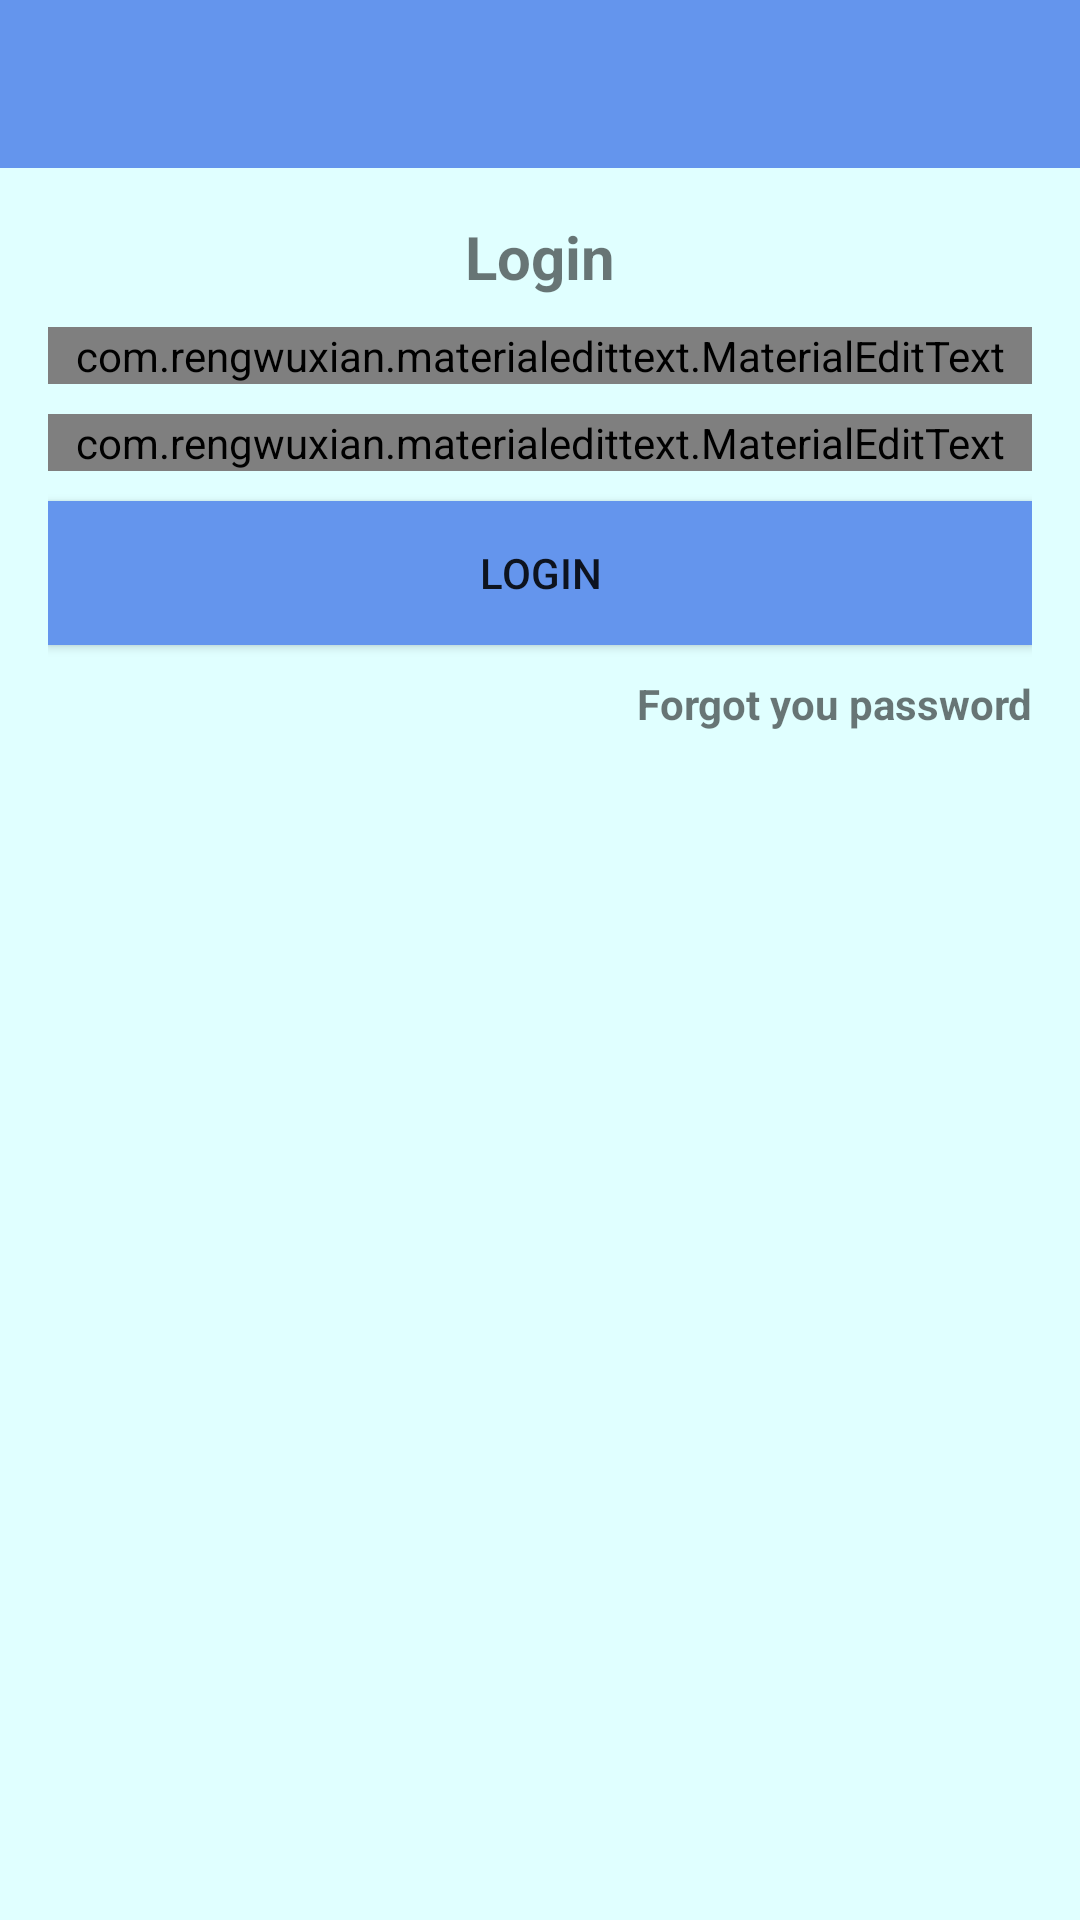

Here is an Android app screen rendered from its layout file. Give the layout XML and the strings, colors and styles it references.
<!-- AndroidManifest.xml: application theme AppTheme -->
<!-- res/layout/activity_login.xml -->
<?xml version="1.0" encoding="utf-8"?>
<RelativeLayout xmlns:android="http://schemas.android.com/apk/res/android"
    xmlns:app="http://schemas.android.com/apk/res-auto"
    xmlns:tools="http://schemas.android.com/tools"
    android:layout_width="match_parent"
    android:layout_height="match_parent"
    android:background="@color/colorPrimary2"
    tools:context=".LoginActivity">

    <include layout="@layout/bar_layout"
        android:id="@+id/toolbar"/>

    <LinearLayout
        android:layout_width="match_parent"
        android:layout_height="wrap_content"
        android:gravity="center_horizontal"
        android:orientation="vertical"
        android:layout_below="@+id/toolbar"
        android:padding="16dp">

        <TextView
            android:layout_width="wrap_content"
            android:layout_height="wrap_content"
            android:text="@string/login"
            android:textStyle="bold"
            android:textSize="20sp"/>




        <com.rengwuxian.materialedittext.MaterialEditText
            android:maxLength="30"
            android:id="@+id/email"
            android:layout_width="match_parent"
            android:layout_height="wrap_content"
            android:hint="@string/email"
            android:layout_marginTop="10dp"
            app:met_floatingLabel="normal"
            android:inputType="textEmailAddress"

            />
        <com.rengwuxian.materialedittext.MaterialEditText
            android:id="@+id/password"
            android:maxLength="11"
            android:inputType="textPassword"
            android:layout_width="match_parent"
            android:layout_height="wrap_content"
            android:hint="@string/password"
            android:layout_marginTop="10dp"
            app:met_floatingLabel="normal"

            />

        <Button
            android:id="@+id/btn_login"
            android:layout_width="match_parent"
            android:layout_height="wrap_content"
            android:layout_marginTop="10dp"
            android:text="@string/login"
            android:background="@color/bar"

            />
        <TextView
            android:id="@+id/forgot_password"
            android:layout_width="wrap_content"
            android:layout_height="wrap_content"
            android:layout_gravity="end"
            android:text="Forgot you password"
            android:gravity="center"
            android:layout_marginTop="10dp"
            android:textStyle="bold"
            />


    </LinearLayout>

    </RelativeLayout>
<!-- res/layout/bar_layout.xml (included above) -->
<?xml version="1.0" encoding="utf-8"?>
<androidx.appcompat.widget.Toolbar xmlns:android="http://schemas.android.com/apk/res/android"
    xmlns:app="http://schemas.android.com/apk/res-auto"
    android:orientation="vertical"
    android:layout_width="match_parent"
    android:layout_height="wrap_content"
    android:id="@+id/toolbar"
    android:background="@color/colorPrimary"
    android:theme="@style/Base.ThemeOverlay.AppCompat.Dark.ActionBar"
    app:popupTheme="@style/MenuStyle">

</androidx.appcompat.widget.Toolbar>
<!-- resources referenced by this layout -->
<resources>
  <color name="bar">#6495ED</color>
  <color name="colorPrimary">#6495ED</color>
  <color name="colorPrimary2">#E0FFFF</color>
  <string name="email">Email</string>
  <string name="login">Login</string>
  <string name="password">Password</string>
  <style name="MenuStyle" parent="Theme.AppCompat.Light">
          <item name="android:background">@android:color/white</item>
  
      </style>
  <style name="AppTheme" parent="Theme.AppCompat.Light.NoActionBar">
          
          <item name="colorPrimary">@color/colorPrimary</item>
          <item name="colorPrimaryDark">@color/colorPrimaryDark</item>
          <item name="colorAccent">@color/colorAccent</item>
      </style>
  <color name="colorPrimaryDark">#00574B</color>
  <color name="colorAccent">#D81B60</color>
</resources>
